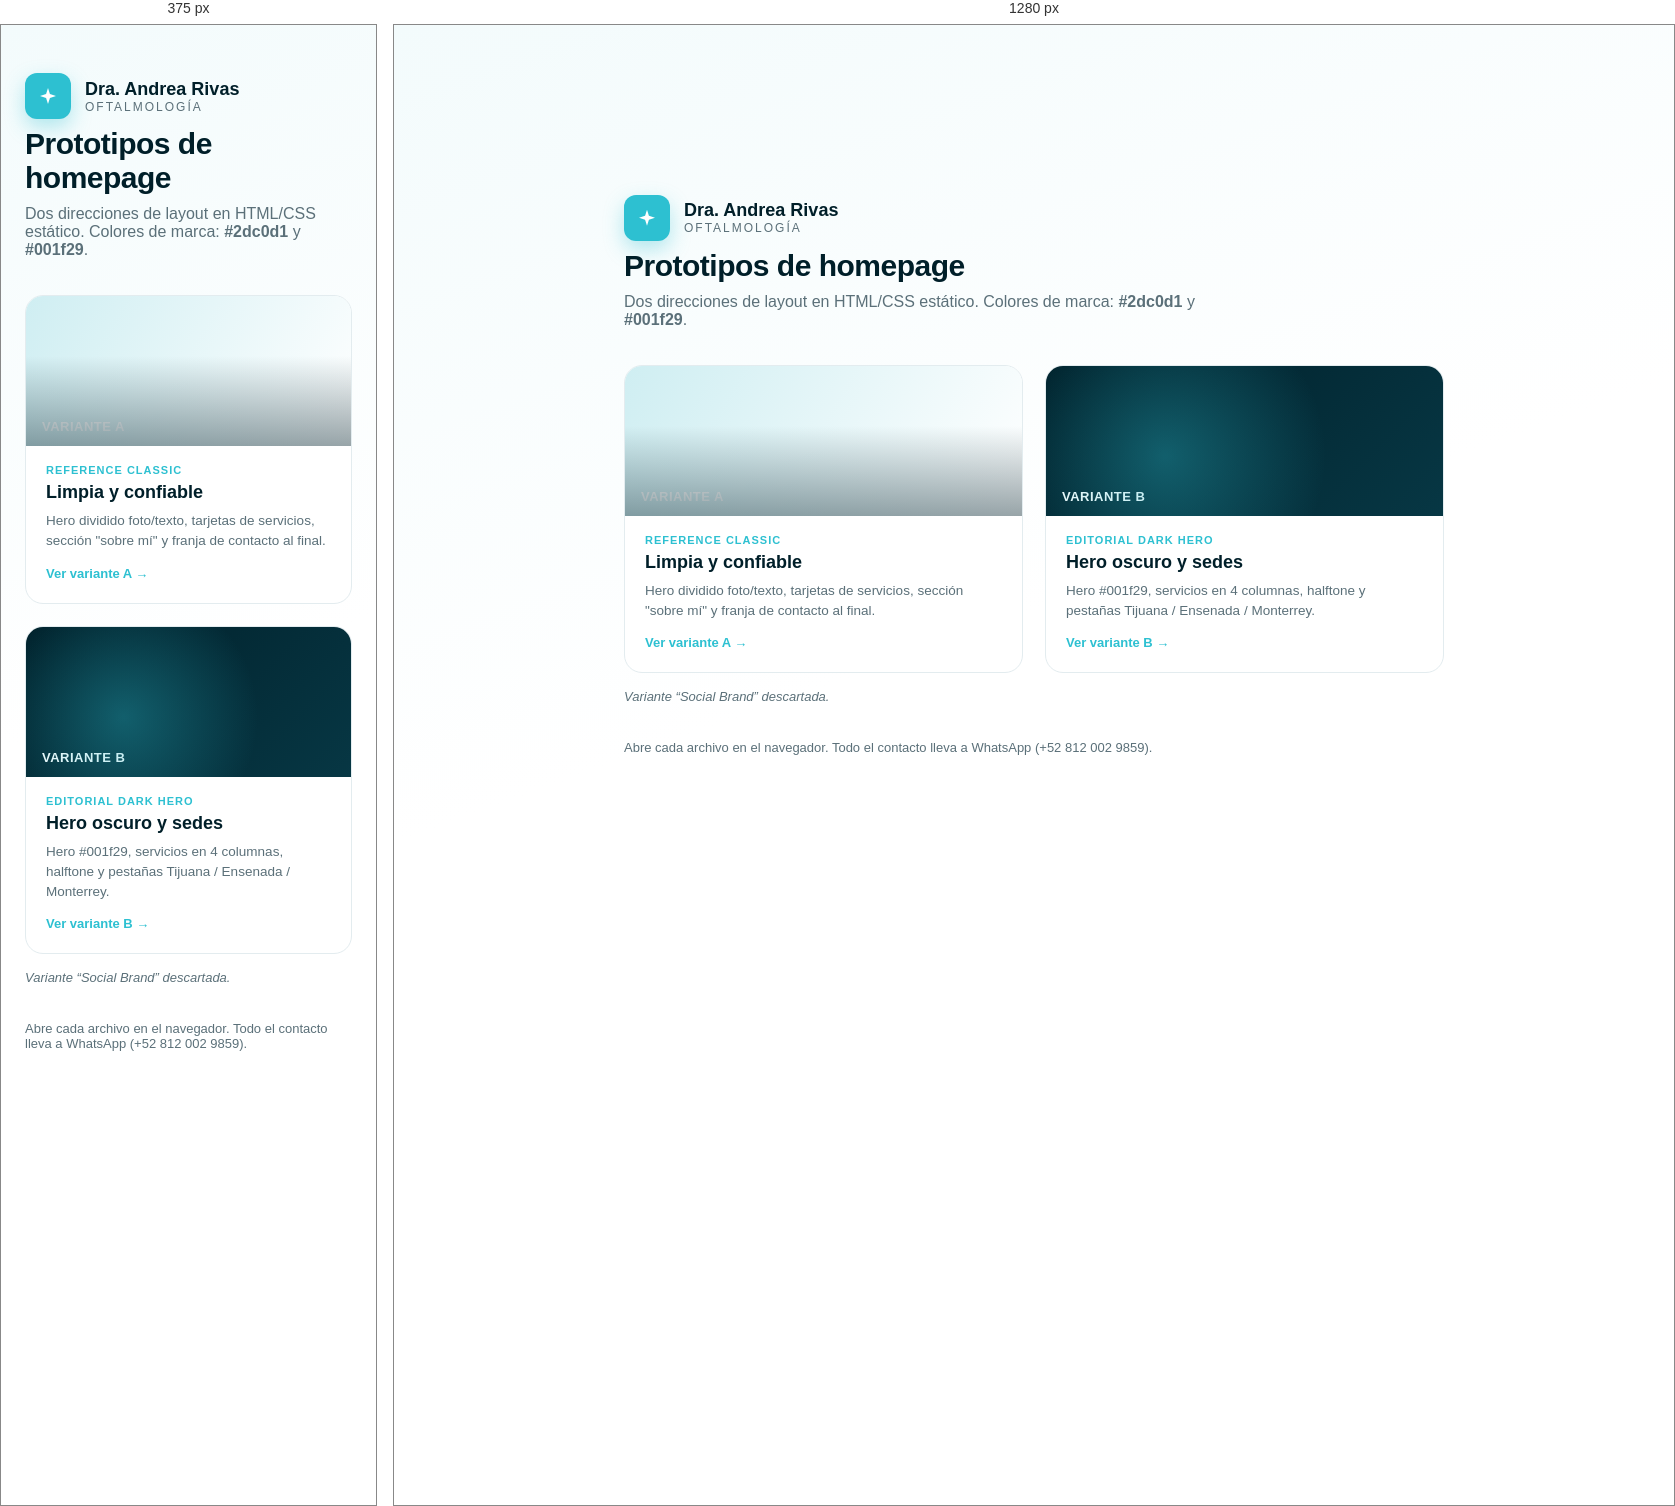
Rendered at 375 px and 1280 px, left to right.

<!-- file: index.html -->
<!DOCTYPE html>
<html lang="es">
<head>
  <meta charset="UTF-8" />
  <meta name="viewport" content="width=device-width, initial-scale=1.0" />
  <title>Dra. Andrea Rivas — Mockups</title>
  <link rel="preconnect" href="https://fonts.googleapis.com" />
  <link rel="preconnect" href="https://fonts.gstatic.com" crossorigin />
  <link href="https://fonts.googleapis.com/css2?family=Hanken+Grotesk:wght@300;400;500;600;700;800;900&family=Montserrat:wght@200;300;400;500;600;700;800;900&family=Source+Serif+4:ital,wght@0,400;1,400;1,600&display=swap" rel="stylesheet" />
  <style>
    :root {
      --cyan: #2dc0d1;
      --cyan-soft: #d9f3f6;
      --dark: #001f29;
      --ink: #0a2730;
      --muted: #5b7079;
      --line: #e3ecef;
      --bg: #ffffff;
    }
    * { box-sizing: border-box; margin: 0; padding: 0; }
    body {
      font-family: 'Montserrat', system-ui, sans-serif;
      color: var(--ink);
      background: linear-gradient(160deg, #f3fbfc, #ffffff 60%);
      min-height: 100vh;
      display: flex;
      align-items: center;
      justify-content: center;
      padding: 48px 24px;
    }
    .wrap { max-width: 820px; width: 100%; }
    .brand { display: flex; align-items: center; gap: 14px; margin-bottom: 8px; }
    .mark {
      width: 46px; height: 46px; border-radius: 12px;
      background: var(--cyan);
      display: grid; place-items: center;
      box-shadow: 0 8px 20px rgba(45,192,209,.35);
    }
    .mark span {
      width: 16px; height: 16px; background: #fff;
      clip-path: polygon(50% 0, 62% 38%, 100% 50%, 62% 62%, 50% 100%, 38% 62%, 0 50%, 38% 38%);
    }
    h1, h2 { font-family: 'Hanken Grotesk', 'Montserrat', system-ui, sans-serif; }
    h1 { font-size: 30px; font-weight: 800; letter-spacing: -.5px; color: var(--dark); }
    .sub { color: var(--muted); margin: 10px 0 36px; font-size: 16px; max-width: 620px; }
    .grid { display: grid; grid-template-columns: repeat(2, 1fr); gap: 22px; }
    .card {
      background: #fff; border: 1px solid var(--line); border-radius: 18px;
      overflow: hidden; text-decoration: none; color: inherit;
      transition: transform .2s ease, box-shadow .2s ease, border-color .2s ease;
      display: flex; flex-direction: column;
    }
    .card:hover { transform: translateY(-6px); box-shadow: 0 20px 40px rgba(0,31,41,.12); border-color: var(--cyan); }
    .thumb { height: 150px; position: relative; }
    .thumb span { position: absolute; left: 16px; bottom: 12px; color: #fff; font-weight: 700; font-size: 13px; letter-spacing: .5px; }
    .ta { background: linear-gradient(120deg, #cfeef2, #fff); }
    .ta::after, .tb::after { content: ''; position: absolute; inset: 0; opacity: .9; }
    .ta::after { background: linear-gradient(180deg, transparent 40%, rgba(0,31,41,.45)); }
    .tb { background: linear-gradient(135deg, var(--dark), #073744); }
    .tb::after { background: radial-gradient(circle at 30% 60%, rgba(45,192,209,.4), transparent 55%); }
    .card .body { padding: 18px 20px 22px; }
    .tag { font-size: 11px; font-weight: 700; color: var(--cyan); letter-spacing: 1px; text-transform: uppercase; }
    .card h2 { font-size: 18px; margin: 6px 0 8px; color: var(--dark); }
    .card p { font-size: 13.5px; color: var(--muted); line-height: 1.5; }
    .open { margin-top: 14px; font-size: 13px; font-weight: 700; color: var(--cyan); }
    .foot { margin-top: 36px; font-size: 13px; color: var(--muted); }
    .note { margin-top: 16px; font-size: 13px; color: var(--muted); font-style: italic; }
    @media (max-width: 640px){ .grid{ grid-template-columns:1fr; } }
  </style>
</head>
<body>
  <div class="wrap">
    <div class="brand">
      <div class="mark"><span></span></div>
      <div>
        <strong style="color:var(--dark);font-size:18px;">Dra. Andrea Rivas</strong>
        <div style="font-size:12px;letter-spacing:2px;color:var(--muted);">OFTALMOLOGÍA</div>
      </div>
    </div>
    <h1>Prototipos de homepage</h1>
    <p class="sub">Dos direcciones de layout en HTML/CSS estático. Colores de marca: <strong>#2dc0d1</strong> y <strong>#001f29</strong>.</p>

    <div class="grid">
      <a class="card" href="mockup-a.html">
        <div class="thumb ta"><span>VARIANTE A</span></div>
        <div class="body">
          <div class="tag">Reference Classic</div>
          <h2>Limpia y confiable</h2>
          <p>Hero dividido foto/texto, tarjetas de servicios, sección "sobre mí" y franja de contacto al final.</p>
          <div class="open">Ver variante A →</div>
        </div>
      </a>
      <a class="card" href="mockup-b.html">
        <div class="thumb tb"><span>VARIANTE B</span></div>
        <div class="body">
          <div class="tag">Editorial Dark Hero</div>
          <h2>Hero oscuro y sedes</h2>
          <p>Hero #001f29, servicios en 4 columnas, halftone y pestañas Tijuana / Ensenada / Monterrey.</p>
          <div class="open">Ver variante B →</div>
        </div>
      </a>
    </div>

    <p class="note">Variante “Social Brand” descartada.</p>
    <p class="foot">Abre cada archivo en el navegador. Todo el contacto lleva a WhatsApp (+52 812 002 9859).</p>
  </div>
</body>
</html>